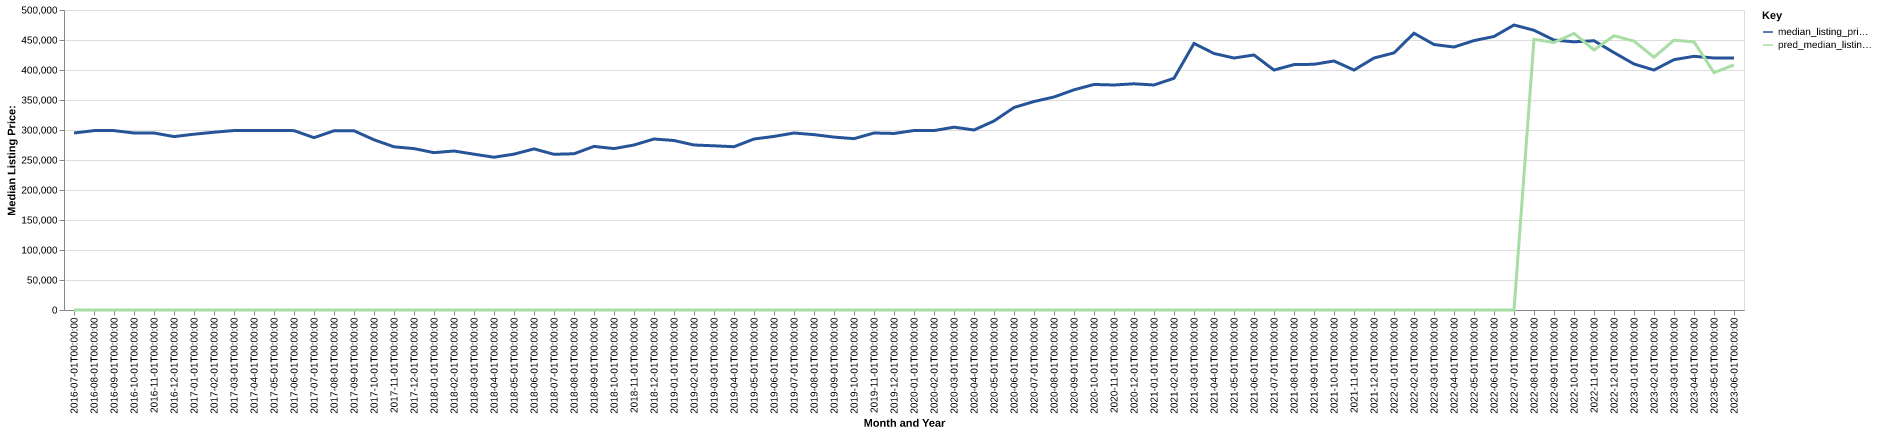

The data file committed next to this chart (first rows):
date, time_idx, median_listing_price, thirty_year_interest_rate_five, month, county_name, active_listing_count, median_days_on_market, pred_median_listing_price, month_year
2016-07-01, 0, 295000, 3.72, 7, Rockport, TX, 431.0, 93.0, 0, Jul-2016
2016-08-01, 1, 298975, 3.73, 8, Rockport, TX, 415.0, 102.0, 0, Aug-2016
2016-09-01, 2, 298995, 3.66, 9, Rockport, TX, 408.0, 110.0, 0, Sep-2016
2016-10-01, 3, 295000, 3.64, 10, Rockport, TX, 398.0, 109.0, 0, Oct-2016
2016-11-01, 4, 295000, 3.66, 11, Rockport, TX, 391.0, 109.0, 0, Nov-2016
2016-12-01, 5, 289000, 3.48, 12, Rockport, TX, 363.0, 110.0, 0, Dec-2016
2017-01-01, 6, 292996, 3.45, 1, Rockport, TX, 345.0, 106.0, 0, Jan-2017
2017-02-01, 7, 296293, 3.5, 2, Rockport, TX, 389.0, 101.0, 0, Feb-2017
2017-03-01, 8, 299125, 3.52, 3, Rockport, TX, 405.0, 80.0, 0, Mar-2017
2017-04-01, 9, 299000, 4.03, 4, Rockport, TX, 432.0, 77.0, 0, Apr-2017
2017-05-01, 10, 299053, 4.32, 5, Rockport, TX, 459.0, 88.0, 0, May-2017
2017-06-01, 11, 298950, 4.2, 6, Rockport, TX, 457.0, 90.0, 0, Jun-2017
2017-07-01, 12, 287250, 4.19, 7, Rockport, TX, 481.0, 89.0, 0, Jul-2017
2017-08-01, 13, 298650, 4.3, 8, Rockport, TX, 447.0, 95.0, 0, Aug-2017
2017-09-01, 14, 298750, 4.1, 9, Rockport, TX, 379.0, 117.0, 0, Sep-2017
2017-10-01, 15, 283675, 4.05, 10, Rockport, TX, 304.0, 128.0, 0, Oct-2017
2017-11-01, 16, 272000, 3.94, 11, Rockport, TX, 279.0, 137.0, 0, Nov-2017
2017-12-01, 17, 269000, 4.03, 12, Rockport, TX, 264.0, 152.0, 0, Dec-2017
2018-01-01, 18, 262250, 3.93, 1, Rockport, TX, 251.0, 163.0, 0, Jan-2018
2018-02-01, 19, 265000, 3.83, 2, Rockport, TX, 239.0, 125.0, 0, Feb-2018
2018-03-01, 20, 259700, 3.94, 3, Rockport, TX, 236.0, 107.0, 0, Mar-2018
2018-04-01, 21, 254625, 3.95, 4, Rockport, TX, 251.0, 80.0, 0, Apr-2018
2018-05-01, 22, 259775, 3.99, 5, Rockport, TX, 265.0, 77.0, 0, May-2018
2018-06-01, 23, 268500, 4.15, 6, Rockport, TX, 299.0, 67.0, 0, Jun-2018
2018-07-01, 24, 259500, 4.4, 7, Rockport, TX, 315.0, 59.0, 0, Jul-2018
2018-08-01, 25, 260400, 4.46, 8, Rockport, TX, 319.0, 69.0, 0, Aug-2018
2018-09-01, 26, 272690, 4.58, 9, Rockport, TX, 334.0, 77.0, 0, Sep-2018
2018-10-01, 27, 269000, 4.66, 10, Rockport, TX, 336.0, 88.0, 0, Oct-2018
2018-11-01, 28, 275000, 4.62, 11, Rockport, TX, 333.0, 94.0, 0, Nov-2018
2018-12-01, 29, 285000, 4.54, 12, Rockport, TX, 323.0, 107.0, 0, Dec-2018
2019-01-01, 30, 282475, 4.6, 1, Rockport, TX, 312.0, 106.0, 0, Jan-2019
2019-02-01, 31, 275000, 4.72, 2, Rockport, TX, 347.0, 100.0, 0, Feb-2019
2019-03-01, 32, 273671, 4.9, 3, Rockport, TX, 374.0, 94.0, 0, Mar-2019
2019-04-01, 33, 272121, 4.94, 4, Rockport, TX, 410.0, 83.0, 0, Apr-2019
2019-05-01, 34, 285000, 4.75, 5, Rockport, TX, 433.0, 83.0, 0, May-2019
2019-06-01, 35, 289300, 4.51, 6, Rockport, TX, 425.0, 88.0, 0, Jun-2019
2019-07-01, 36, 294975, 4.41, 7, Rockport, TX, 432.0, 90.0, 0, Jul-2019
2019-08-01, 37, 292273, 4.41, 8, Rockport, TX, 417.0, 98.0, 0, Aug-2019
2019-09-01, 38, 288182, 4.2, 9, Rockport, TX, 397.0, 100.0, 0, Sep-2019
2019-10-01, 39, 285574, 4.14, 10, Rockport, TX, 377.0, 104.0, 0, Oct-2019
2019-11-01, 40, 295000, 3.84, 11, Rockport, TX, 347.0, 109.0, 0, Nov-2019
2019-12-01, 41, 294250, 3.81, 12, Rockport, TX, 339.0, 114.0, 0, Dec-2019
2020-01-01, 42, 299125, 3.75, 1, Rockport, TX, 319.0, 114.0, 0, Jan-2020
2020-02-01, 43, 299000, 3.73, 2, Rockport, TX, 347.0, 98.0, 0, Feb-2020
2020-03-01, 44, 304725, 3.78, 3, Rockport, TX, 357.0, 82.0, 0, Mar-2020
2020-04-01, 45, 300000, 3.75, 4, Rockport, TX, 351.0, 81.0, 0, Apr-2020
2020-05-01, 46, 315000, 3.74, 5, Rockport, TX, 352.0, 93.0, 0, May-2020
2020-06-01, 47, 337500, 3.72, 6, Rockport, TX, 307.0, 106.0, 0, Jun-2020
2020-07-01, 48, 347450, 3.49, 7, Rockport, TX, 270.0, 107.0, 0, Jul-2020
2020-08-01, 49, 355000, 3.65, 8, Rockport, TX, 248.0, 93.0, 0, Aug-2020
2020-09-01, 50, 367000, 3.33, 9, Rockport, TX, 222.0, 83.0, 0, Sep-2020
2020-10-01, 51, 375900, 3.28, 10, Rockport, TX, 208.0, 64.0, 0, Oct-2020
2020-11-01, 52, 375000, 3.21, 11, Rockport, TX, 199.0, 74.0, 0, Nov-2020
2020-12-01, 53, 377000, 3.07, 12, Rockport, TX, 191.0, 84.0, 0, Dec-2020
2021-01-01, 54, 375000, 2.99, 1, Rockport, TX, 184.0, 72.0, 0, Jan-2021
2021-02-01, 55, 386238, 2.93, 2, Rockport, TX, 160.0, 77.0, 0, Feb-2021
2021-03-01, 56, 444250, 2.88, 3, Rockport, TX, 149.0, 69.0, 0, Mar-2021
2021-04-01, 57, 427500, 2.84, 4, Rockport, TX, 149.0, 41.0, 0, Apr-2021
2021-05-01, 58, 420000, 2.71, 5, Rockport, TX, 157.0, 38.0, 0, May-2021
2021-06-01, 59, 425000, 2.79, 6, Rockport, TX, 152.0, 52.0, 0, Jun-2021
... 24 more rows
